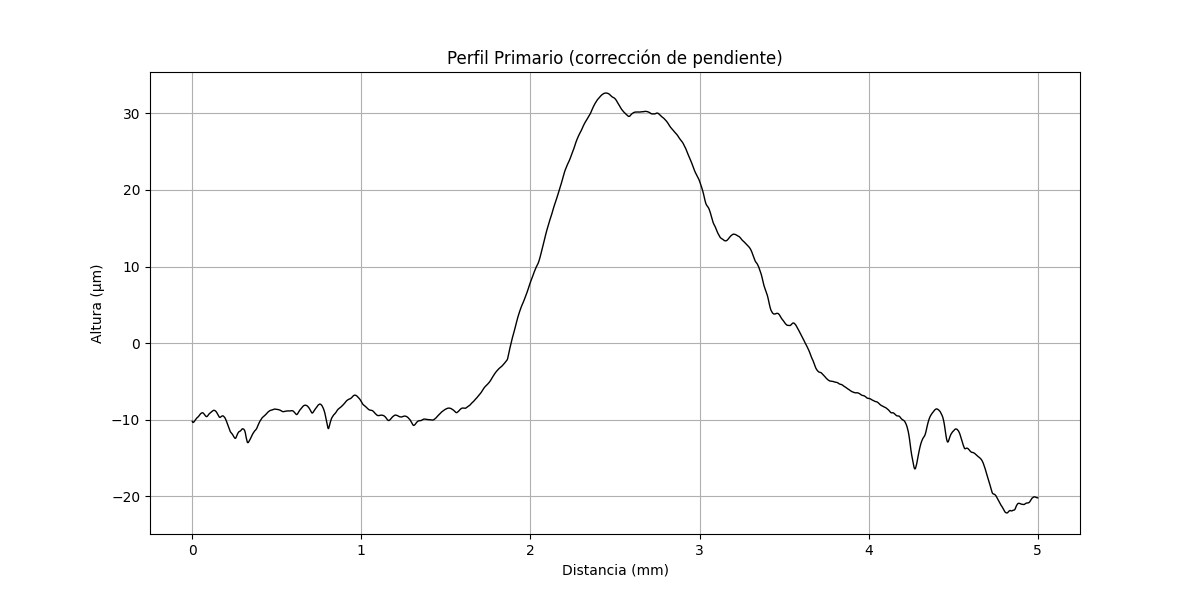

Data behind this chart, as committed beside it:
x (mm), altura (µm)
0.000000000, -10.19
0.0002035, -10.21
0.0004069, -10.22
0.0006104, -10.23
0.0008138, -10.24
0.001017, -10.25
0.001221, -10.26
0.001424, -10.27
0.001628, -10.27
0.001831, -10.29
0.002034, -10.29
0.002238, -10.3
0.002441, -10.3
0.002645, -10.31
0.002848, -10.32
0.003052, -10.32
0.003255, -10.33
0.003459, -10.33
0.003662, -10.33
0.003866, -10.34
0.004069, -10.34
0.004273, -10.34
0.004476, -10.34
0.004679, -10.34
0.004883, -10.35
0.005086, -10.34
0.00529, -10.34
0.005493, -10.34
0.005697, -10.35
0.0059, -10.34
0.006104, -10.34
0.006307, -10.34
0.00651, -10.34
0.006714, -10.34
0.006917, -10.34
0.007121, -10.33
0.007324, -10.33
0.007528, -10.33
0.007731, -10.32
0.007935, -10.32
0.008138, -10.31
0.008341, -10.31
0.008545, -10.3
0.008748, -10.3
0.008952, -10.3
0.009155, -10.29
0.009359, -10.29
0.009562, -10.28
0.009766, -10.27
0.009969, -10.27
0.01017, -10.26
0.01038, -10.26
0.01058, -10.25
0.01078, -10.25
0.01099, -10.24
0.01119, -10.23
0.01139, -10.23
0.0116, -10.22
0.0118, -10.21
0.012, -10.21
... 24,517 more rows
